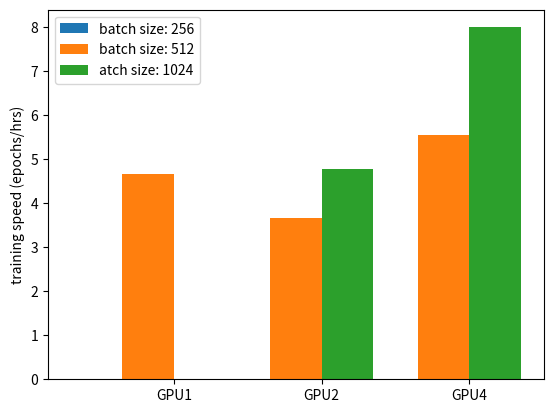

Python code for this plot:
import numpy as np
import matplotlib.pyplot as plt

N = 3
GPU1 = (0, 0,0)
GPU2 = (4.67, 3.67,5.56)
GPU4 = (0,4.78,8)

ind = np.arange(N) 
width = 0.35       
plt.bar(ind, GPU1, width, label='batch size: 256')
plt.bar(ind+ width, GPU2, width, label='batch size: 512')
plt.bar(ind+ width +width, GPU4 , width,
    label='atch size: 1024')

plt.ylabel('training speed (epochs/hrs)')

plt.xticks(ind + width +width/ 2, ('GPU1', 'GPU2', 'GPU4'))
plt.legend(loc='best')
plt.show()